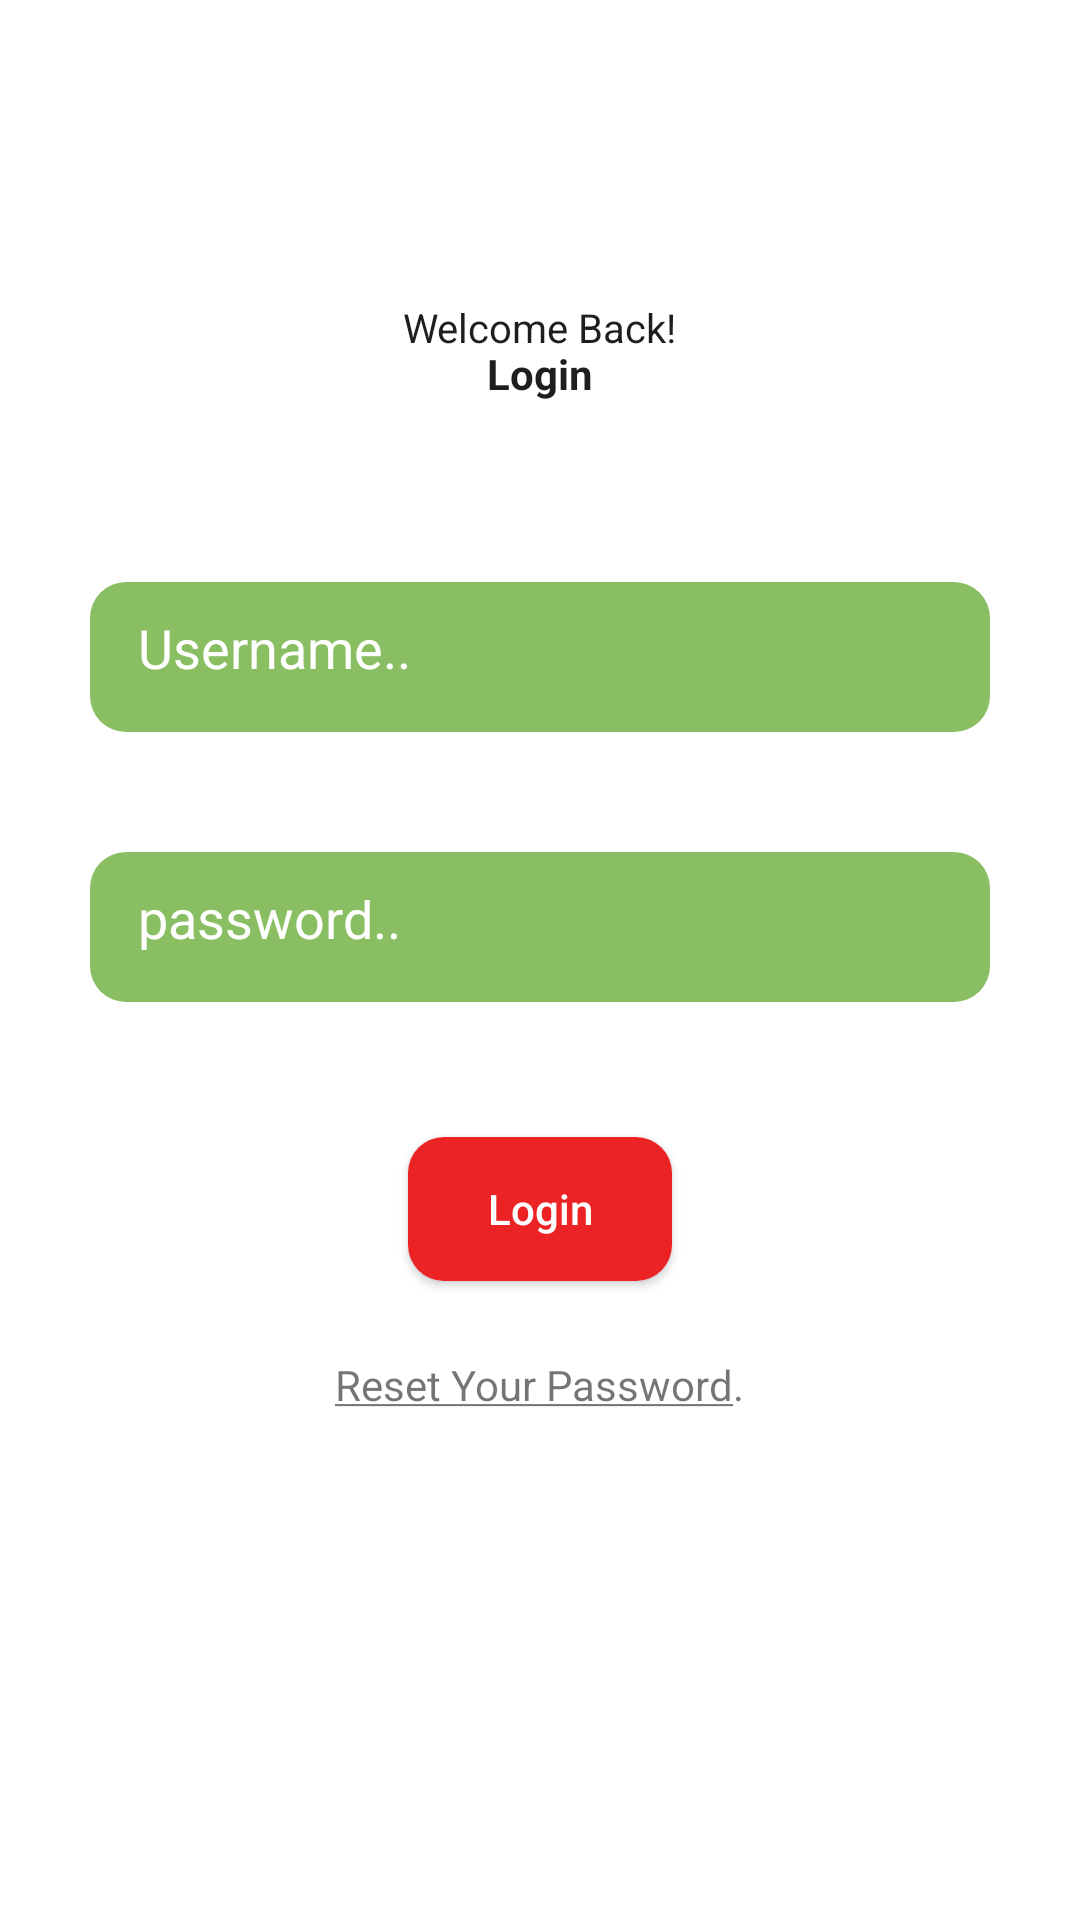

Produce the Android XML layout that renders to this screen, including the resource entries it uses.
<!-- AndroidManifest.xml: application theme Theme.FoodInventory -->
<!-- res/layout/activity_main.xml -->
<?xml version="1.0" encoding="utf-8"?>
<androidx.constraintlayout.widget.ConstraintLayout xmlns:android="http://schemas.android.com/apk/res/android"
    xmlns:app="http://schemas.android.com/apk/res-auto"
    xmlns:tools="http://schemas.android.com/tools"
    android:layout_width="match_parent"
    android:layout_height="match_parent"
    tools:context=".MainActivity">

    <TextView
        android:id="@+id/tv_welcomeBack"
        android:layout_width="wrap_content"
        android:layout_height="wrap_content"
        android:layout_marginTop="100dp"
        android:text="Welcome Back!"
        android:textColor="#1F1E1E"
        android:textSize="40px"
        app:layout_constraintEnd_toEndOf="parent"
        app:layout_constraintStart_toStartOf="parent"
        app:layout_constraintTop_toTopOf="parent" />

    <TextView
        android:id="@+id/tv_login"
        android:layout_width="wrap_content"
        android:layout_height="wrap_content"
        android:layout_marginTop="115dp"
        android:text="Login"
        android:textColor="#1F1E1E"
        android:textStyle="bold"
        app:layout_constraintEnd_toEndOf="parent"
        app:layout_constraintStart_toStartOf="parent"
        app:layout_constraintTop_toTopOf="parent" />

    <androidx.appcompat.widget.AppCompatEditText
        android:id="@+id/et_userName"
        android:layout_width="300dp"
        android:layout_height="50dp"
        android:layout_marginTop="60dp"
        android:background="@drawable/rounded_edittext"
        android:drawableStart="@drawable/ic_baseline_person_24"
        android:padding="16dp"
        android:hint="Username.."
        android:textColorHint="@color/white"
        android:inputType="textPersonName"
        android:ems="10"
        android:drawablePadding="12dp"
        android:textColor="@color/white"
        app:layout_constraintEnd_toEndOf="parent"
        app:layout_constraintStart_toStartOf="parent"
        app:layout_constraintTop_toBottomOf="@id/tv_login" />


    <androidx.appcompat.widget.AppCompatEditText
        android:id="@+id/et_password"
        android:layout_width="300dp"
        android:layout_height="50dp"
        android:layout_marginTop="40dp"
        android:background="@drawable/rounded_edittext"
        android:ems="10"
        android:inputType="textPassword"
        android:drawableStart="@drawable/ic_baseline_lock_24"
        android:padding="16dp"
        android:drawablePadding="12dp"
        android:hint="password.."
        android:textColorHint="@color/white"
        android:textColor="@color/white"
        app:layout_constraintEnd_toEndOf="parent"
        app:layout_constraintStart_toStartOf="parent"
        app:layout_constraintTop_toBottomOf="@id/et_userName" />


    <androidx.appcompat.widget.AppCompatButton
        android:id="@+id/btn_login"
        android:layout_width="wrap_content"
        android:layout_height="wrap_content"
        android:layout_marginTop="45dp"
        android:background="@drawable/rounded_button"
        android:text="Login"
        android:textAllCaps="false"
        android:textColor="@color/white"
        app:layout_constraintEnd_toEndOf="parent"
        app:layout_constraintStart_toStartOf="parent"
        app:layout_constraintTop_toBottomOf="@id/et_password" />


    <TextView
        android:id="@+id/tv_resetYourPassword"
        android:layout_width="wrap_content"
        android:layout_height="30dp"
        android:layout_marginTop="25dp"
        android:text="@string/reset_your_password"
        android:textColorLink="#EC2325"
        app:layout_constraintEnd_toEndOf="parent"
        app:layout_constraintStart_toStartOf="parent"
        app:layout_constraintTop_toBottomOf="@id/btn_login" />


</androidx.constraintlayout.widget.ConstraintLayout>
<!-- resources referenced by this layout -->
<resources>
  <!-- drawable rounded_button (drawable) -->
  <?xml version="1.0" encoding="utf-8"?>
  <shape xmlns:android="http://schemas.android.com/apk/res/android"
      android:shape="rectangle"
      android:padding="10dp">
  
      <solid android:color="#EC2325" />
      <corners
          android:bottomRightRadius="12dp"
          android:bottomLeftRadius="12dp"
          android:topLeftRadius="12dp"
          android:topRightRadius="12dp" />
  </shape>
  <!-- drawable rounded_edittext (drawable) -->
  <?xml version="1.0" encoding="utf-8"?>
  <shape xmlns:android="http://schemas.android.com/apk/res/android"
      android:shape="rectangle"
      android:padding="10dp">
  
      <solid android:color="#89BF62" />
      <corners
          android:bottomRightRadius="12dp"
          android:bottomLeftRadius="12dp"
          android:topLeftRadius="12dp"
          android:topRightRadius="12dp" />
  </shape>
  <string name="reset_your_password"><u>Reset Your Password</u>.</string>
  <style name="Theme.FoodInventory" parent="Theme.MaterialComponents.DayNight.DarkActionBar">
          
          <item name="colorPrimary">@color/purple_500</item>
          <item name="colorPrimaryVariant">@color/purple_700</item>
          <item name="colorOnPrimary">@color/white</item>
          
          <item name="colorSecondary">@color/teal_200</item>
          <item name="colorSecondaryVariant">@color/teal_700</item>
          <item name="colorOnSecondary">@color/black</item>
          
          <item name="android:statusBarColor" tools:targetApi="l">?attr/colorPrimaryVariant</item>
          
      </style>
  <!-- not gathered from this repository: default colours our renderer supplied (Android Studio template values) -->
  <color name="purple_500">#FF6200EE</color>
  <color name="purple_700">#FF3700B3</color>
  <color name="teal_200">#FF03DAC5</color>
  <color name="teal_700">#FF018786</color>
  <color name="black">#FF000000</color>
  <color name="white">#FFFFFFFF</color>
</resources>
